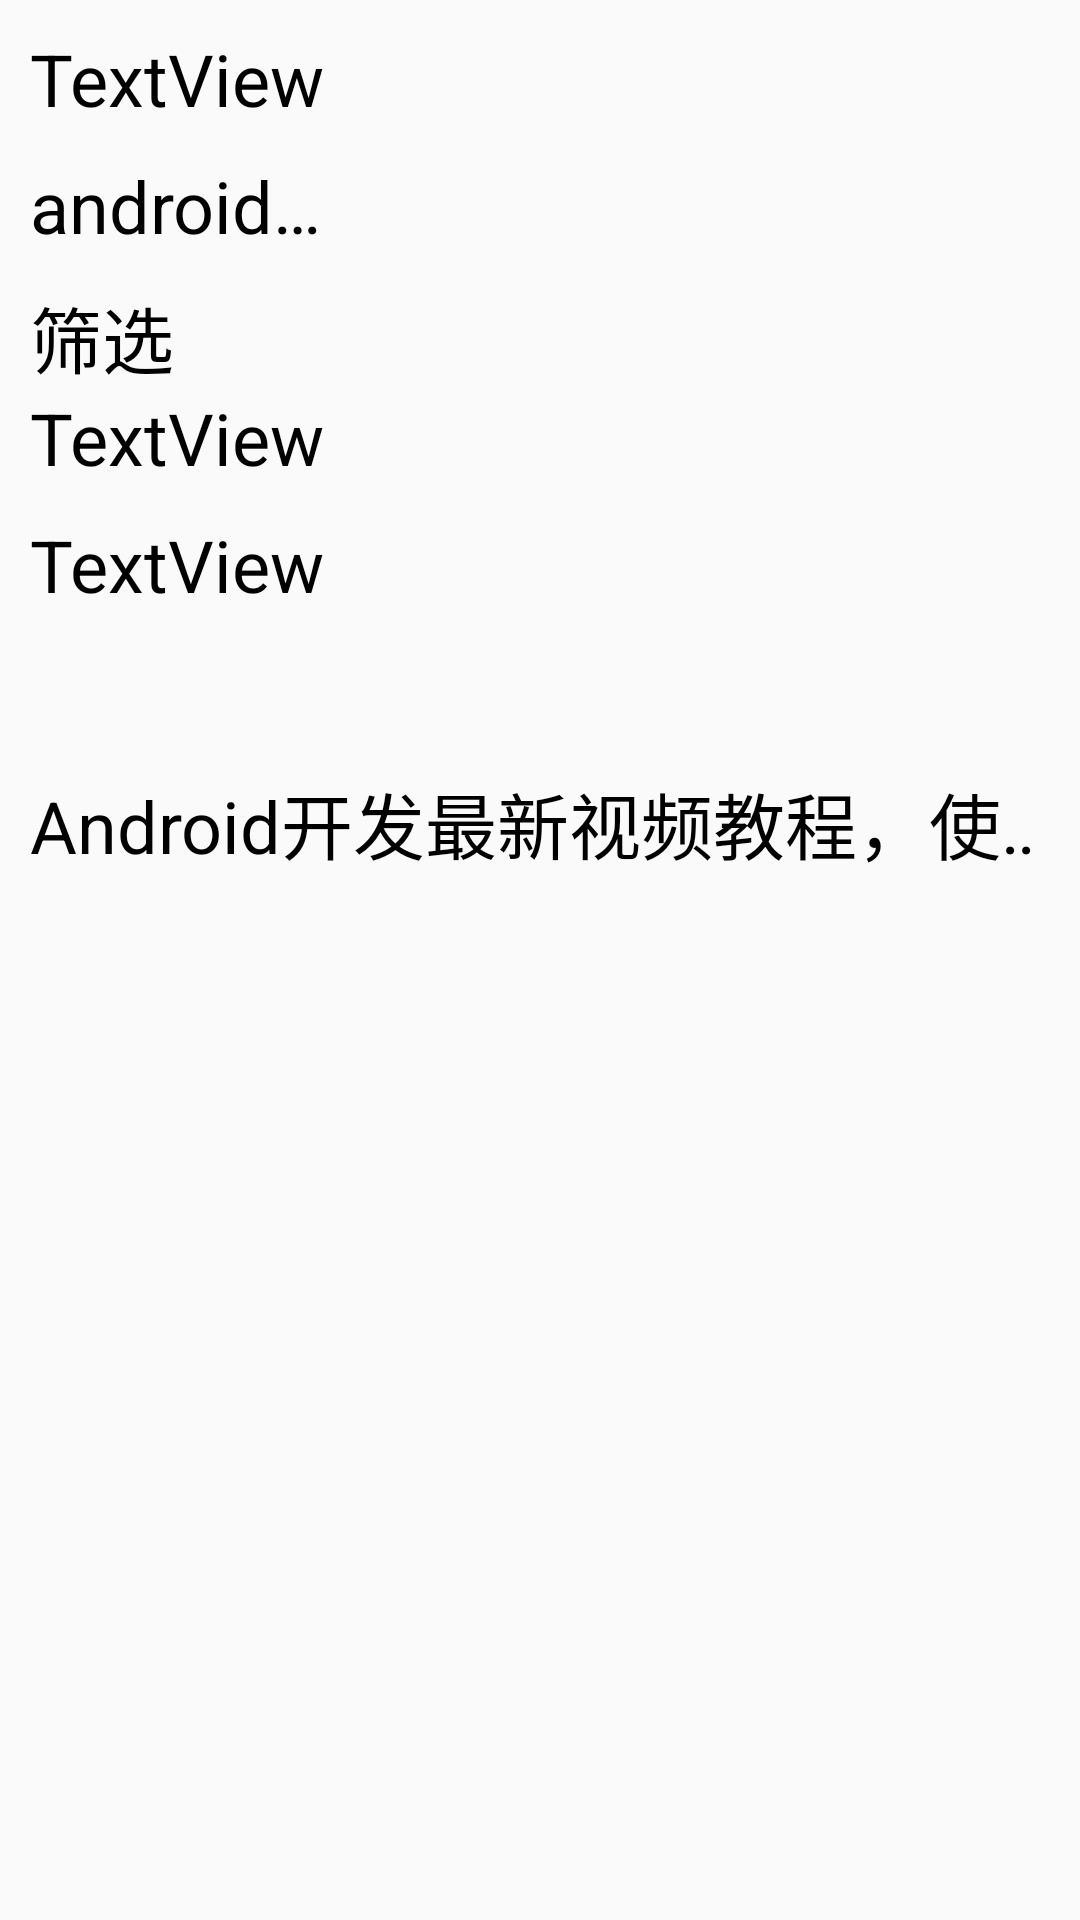

Here is an Android app screen rendered from its layout file. Give the layout XML and the strings, colors and styles it references.
<!-- AndroidManifest.xml: application theme AppTheme -->
<!-- res/layout/activity_text_view.xml -->
<?xml version="1.0" encoding="utf-8"?>
<LinearLayout xmlns:android="http://schemas.android.com/apk/res/android"
    android:layout_width="match_parent"
    android:layout_height="match_parent"
    android:orientation="vertical"
    android:padding="10dp">

    <TextView
        android:id="@+id/tv_1"
        android:layout_width="wrap_content"
        android:layout_height="wrap_content"
        android:text="@string/tv_test1"
        android:textColor="#000"
        android:textSize="24sp"/>

    <TextView
        android:id="@+id/tv_2"
        android:layout_width="100dp"
        android:maxLines="1"
        android:ellipsize="end"
        android:layout_height="wrap_content"
        android:text="android studio"
        android:textColor="#000"
        android:textSize="24sp"
        android:layout_marginTop="10dp"/>

    <TextView
        android:id="@+id/tv_3"
        android:layout_width="wrap_content"
        android:layout_height="wrap_content"
        android:text="筛选"
        android:textColor="#000"
        android:textSize="24sp"
        android:layout_marginTop="10dp"
        android:drawableRight="@drawable/ic_launcher_background"
        android:drawablePadding="10dp"/>

    <TextView
        android:id="@+id/tv_4"
        android:layout_width="wrap_content"
        android:layout_height="wrap_content"
        android:text="@string/tv_test1"
        android:textColor="#000"
        android:textSize="24sp"
        android:drawablePadding="10dp"/>

    <TextView
        android:id="@+id/tv_5"
        android:layout_width="wrap_content"
        android:layout_height="wrap_content"
        android:text="@string/tv_test1"
        android:textColor="#000"
        android:textSize="24sp"
        android:layout_marginTop="10dp"/>

    <TextView
        android:id="@+id/tv_6"
        android:layout_width="wrap_content"
        android:layout_height="wrap_content"
        android:text=""
        android:textColor="#000"
        android:textSize="24sp"
        android:layout_marginTop="10dp"/>

    <TextView
        android:id="@+id/tv_7"
        android:layout_width="wrap_content"
        android:layout_height="wrap_content"
        android:text="Android开发最新视频教程，使用Android Studio开发工具，整套视频由【天哥在奔跑】原创录制。"
        android:textColor="#000"
        android:textSize="24sp"
        android:singleLine="true"
        android:ellipsize="marquee"
        android:marqueeRepeatLimit="marquee_forever"
        android:focusable="true"
        android:focusableInTouchMode="true"
        android:layout_marginTop="10dp"/>
</LinearLayout>
<!-- resources referenced by this layout -->
<resources>
  <string name="tv_test1">TextView</string>
  <style name="AppTheme" parent="Theme.AppCompat.Light.DarkActionBar">
          
          <item name="colorPrimary">@color/colorPrimary</item>
          <item name="colorPrimaryDark">@color/colorPrimaryDark</item>
          <item name="colorAccent">@color/colorAccent</item>
      </style>
  <color name="colorPrimary">#6200EE</color>
  <color name="colorPrimaryDark">#3700B3</color>
  <color name="colorAccent">#03DAC5</color>
</resources>
